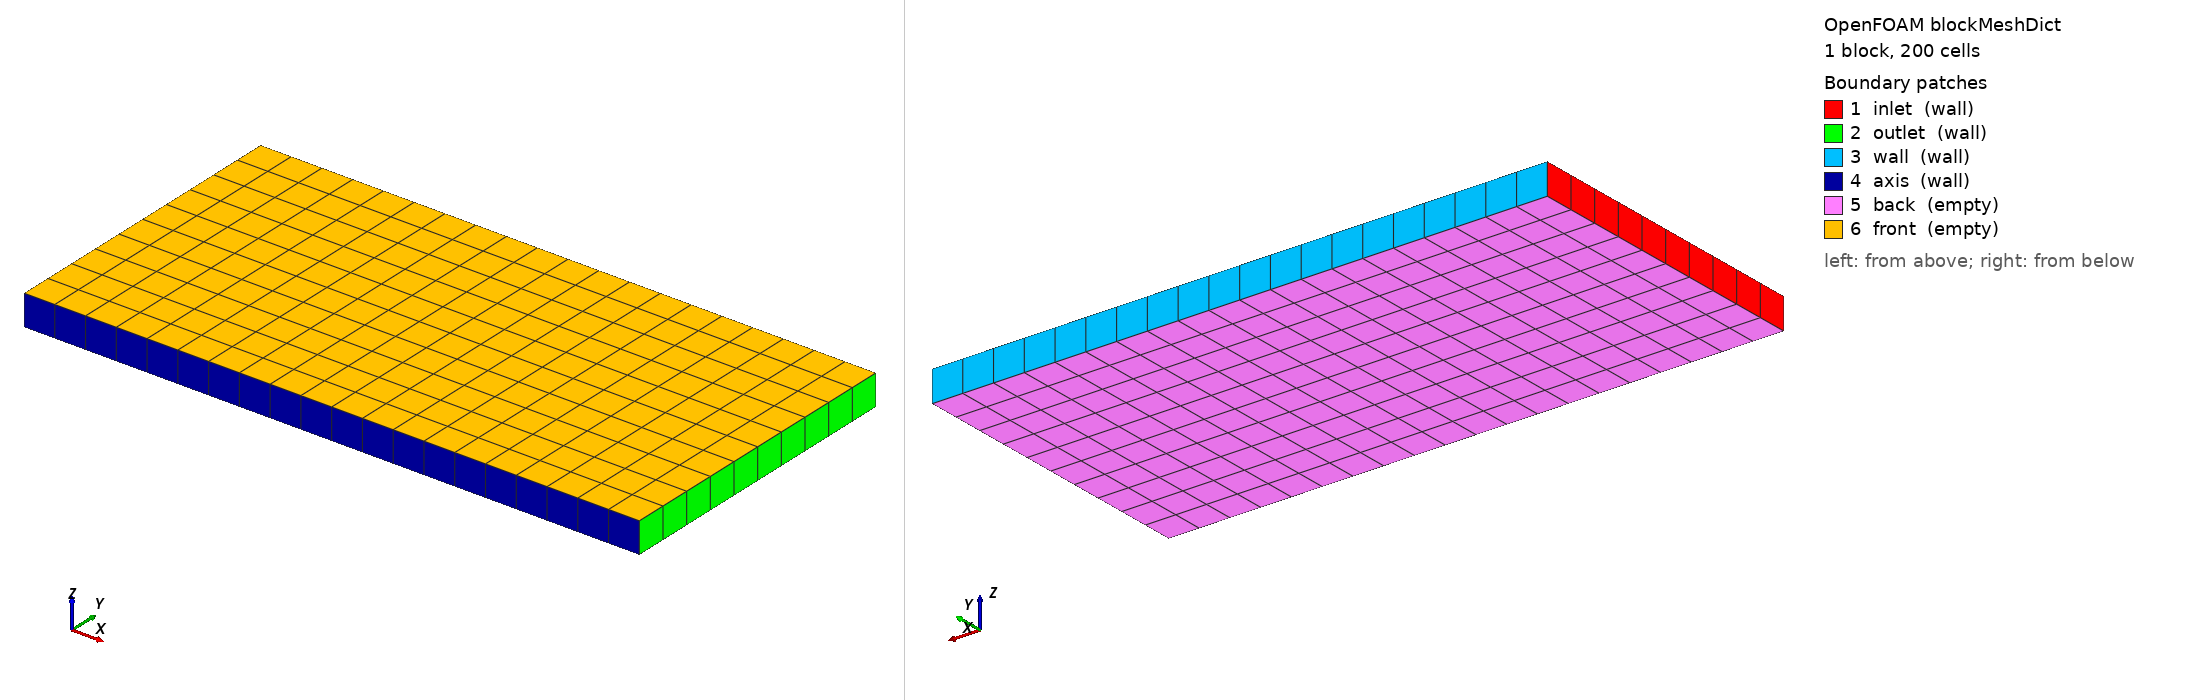

OpenFOAM case: the mesh blockMesh builds from blockMeshDict, 1 block(s), 200 cells. Boundary patches (legend numbers): 1 inlet (wall), 2 outlet (wall), 3 wall (wall), 4 axis (wall), 5 back (empty), 6 front (empty). Left view from above one corner, right view from below the opposite corner. Boundary conditions: 5 field file(s) under 0/ or 0.orig/; 6 of 6 drawn patches have an entry in a shipped field file.

=== system/blockMeshDict ===
/*--------------------------------*- C++ -*----------------------------------*\
  =========                 |
  \\      /  F ield         | OpenFOAM: The Open Source CFD Toolbox
   \\    /   O peration     | Website:  https://openfoam.org
    \\  /    A nd           | Version:  v2406
     \\/     M anipulation  |
\*---------------------------------------------------------------------------*/
FoamFile
{
    version     2.0;
    format      ascii;
    class       dictionary;
    object      blockMeshDict;
}
// * * * * * * * * * * * * * * * * * * * * * * * * * * * * * * * * * * * * * //

convertToMeters 1;

vertices
(
    (0      0      0   )
    (0.02   0      0   )
    (0.02   0.01   0   )
    (0      0.01   0   )
    (0      0      0.001)
    (0.02   0      0.001)
    (0.02   0.01   0.001)
    (0      0.01   0.001)
);

blocks
(
    hex (0 1 2 3 4 5 6 7) (20 10 1) simpleGrading (1 1 1)
);

edges
(
);

boundary
(
    inlet
    {
        type wall;
        faces
        (
            (0 4 7 3)
        );
    }
    outlet
    {
        type wall;
        faces
        (
            (1 2 6 5)
        );
    }
    wall
    {
        type wall;
        faces
        (
            (2 3 7 6)
        );
    }
    axis
    {
        type wall;
        faces
        (
            (1 0 5 4)
        );
    }
    back
    {
        type empty;
        faces
        (
            (0 2 1 3)
        );
    }
    front
    {
        type empty;
        faces
        (
            (4 5 6 7)
        );
    }

);

mergePatchPairs
(
);

// ************************************************************************* //


=== system/controlDict ===
/*--------------------------------*- C++ -*----------------------------------*\
  =========                 |
  \\      /  F ield         | OpenFOAM: The Open Source CFD Toolbox
   \\    /   O peration     | Website:  https://openfoam.org
    \\  /    A nd           | Version:  v2406
     \\/     M anipulation  |
\*---------------------------------------------------------------------------*/
FoamFile
{
    version     2.0;
    format      ascii;
    class       dictionary;
    location    "system";
    object      controlDict;
}
// * * * * * * * * * * * * * * * * * * * * * * * * * * * * * * * * * * * * * //

application porousGasificationFoam;

startFrom       latestTime;

startTime       0; 

stopAt          endTime;

endTime         5e-0;

deltaT          1e-3;

maxDeltaT	    0.001;

writeControl    adjustableRunTime;

writeInterval   1e-1;

purgeWrite      0;

writeFormat     ascii;

writePrecision  8;

writeCompression off;

timeFormat      general;

timePrecision   6;

runTimeModifiable yes;

adjustTimeStep no;

maxCo      1; 

maxDi      5000;

functions
{
//    #includeFunc  probes
//    #includeFunc  sample

    // Regression-test scalars (see applications/test/regression/).
    // The include is silent if the file is absent, so removing
    // regressionFunctions reverts the case to its original behaviour.
    #includeIfPresent "regressionFunctions"

    // ---- TUI-monitor support (probes panel + heatmap validation) ---- //

    // Probes at inlet/outlet sides, through the solid Z range, so the
    // monitor's probes panel has live data during a serial run.
    probes
    {
        type            probes;
        libs            (sampling);
        enabled         true;
        writePrecision  10;
        writeControl    timeStep;
        writeInterval   1;
        fields          (Ts porosityF Ychar);
        probeLocations
        (
            (0.002 0 0.005)   // inlet-mid
            (0.018 0 0.005)   // outlet-mid
            (0.002 0 0.003)   // inlet-bot
            (0.018 0 0.003)   // outlet-bot
            (0.002 0 0.007)   // inlet-top
            (0.018 0 0.007)   // outlet-top
        );
    }
}

// ************************************************************************* //


=== 0.orig/Us ===
/*--------------------------------*- C++ -*----------------------------------*\
  =========                 |
  \\      /  F ield         | OpenFOAM: The Open Source CFD Toolbox
   \\    /   O peration     | Website:  https://openfoam.org
    \\  /    A nd           | Version:  v2406
     \\/     M anipulation  |
\*---------------------------------------------------------------------------*/
FoamFile
{
    version     2.0;
    format      ascii;
    class       volVectorField;
    location    "0";
    object      Us;
}
// * * * * * * * * * * * * * * * * * * * * * * * * * * * * * * * * * * * * * //

dimensions      [0 1 -1 0 0 0 0];

internalField   uniform (0 0 0);

boundaryField
{
    inlet
    {
        //type            fixedValue;
        //value           uniform (0 0 0);
        type            zeroGradient;
    }
    outlet
    {
        //type            fixedValue;
        //value           uniform (0 0 0);
        type            zeroGradient;
    }
    wall
    {
        //type            fixedValue;
        //value           uniform (0 0 0);
        type            zeroGradient;
    }
    axis
    {
        type            zeroGradient;
    }
    back
    {
        type            empty;
    }
    front
    {
        type            empty;
    }
}


// ************************************************************************* //


=== 0.orig/Y0Default ===
/*--------------------------------*- C++ -*----------------------------------*\
  =========                 |
  \\      /  F ield         | OpenFOAM: The Open Source CFD Toolbox
   \\    /   O peration     | Website:  https://openfoam.org
    \\  /    A nd           | Version:  v2406
     \\/     M anipulation  |
\*---------------------------------------------------------------------------*/
FoamFile
{
    version     2.0;
    format      ascii;
    class       volScalarField;
    location    "0";
    object      Y0Default;
}
// * * * * * * * * * * * * * * * * * * * * * * * * * * * * * * * * * * * * * //

dimensions      [0 0 0 0 0 0 0];

internalField   uniform 0;

boundaryField
{
    inlet
    {
        type            fixedValue;
        value           uniform 0;
    }
    outlet
    {
        type            zeroGradient;
    }
    wall
    {
        type            zeroGradient;
    }
    axis
    {
        type            zeroGradient;
    }
    back
    {
        type            empty;
    }
    front
    {
        type            empty;
    }
}


// ************************************************************************* //


=== 0.orig/Yash ===
/*--------------------------------*- C++ -*----------------------------------*\
  =========                 |
  \\      /  F ield         | OpenFOAM: The Open Source CFD Toolbox
   \\    /   O peration     | Website:  https://openfoam.org
    \\  /    A nd           | Version:  8
     \\/     M anipulation  |
\*---------------------------------------------------------------------------*/
FoamFile
{
    version     2.0;
    format      ascii;
    class       volScalarField;
    location    "0";
    object      Yash;
}
// * * * * * * * * * * * * * * * * * * * * * * * * * * * * * * * * * * * * * //

dimensions      [0 0 0 0 0 0 0];

internalField   uniform 0;

boundaryField
{
    inlet
    {
        type            fixedValue;
        value           uniform 0;
    }
    outlet
    {
        type            zeroGradient;
    }
    wall
    {
        type            zeroGradient;
    }
    axis
    {
        type            zeroGradient;
    }
    back
    {
        type            empty;
    }
    front
    {
        type            empty;
    }
}


// ************************************************************************* //


=== 0.orig/Yhum ===
/*--------------------------------*- C++ -*----------------------------------*\
  =========                 |
  \\      /  F ield         | OpenFOAM: The Open Source CFD Toolbox
   \\    /   O peration     | Website:  https://openfoam.org
    \\  /    A nd           | Version:  v2406
     \\/     M anipulation  |
\*---------------------------------------------------------------------------*/
FoamFile
{
    version     2.0;
    format      ascii;
    class       volScalarField;
    location    "0";
    object      Yhum;
}
// * * * * * * * * * * * * * * * * * * * * * * * * * * * * * * * * * * * * * //

dimensions      [0 0 0 0 0 0 0];

internalField   uniform 0;

boundaryField
{
    inlet
    {
        type            fixedValue;
        value           uniform 1;
    }
    outlet
    {
        type            zeroGradient;
    }
    wall
    {
        type            zeroGradient;
    }
    axis
    {
        type            zeroGradient;
    }
    back
    {
        type            empty;
    }
    front
    {
        type            empty;
    }
}


// ************************************************************************* //


=== 0.orig/porosityF ===
/*--------------------------------*- C++ -*----------------------------------*\
  =========                 |
  \\      /  F ield         | OpenFOAM: The Open Source CFD Toolbox
   \\    /   O peration     | Website:  https://openfoam.org
    \\  /    A nd           | Version:  v2406
     \\/     M anipulation  |
\*---------------------------------------------------------------------------*/
FoamFile
{
    version     2.0;
    format      ascii;
    class       volScalarField;
    location    "0";
    object      porosityF;
}
// * * * * * * * * * * * * * * * * * * * * * * * * * * * * * * * * * * * * * //

dimensions      [0 0 0 0 0 0 0];

internalField   uniform 1;

boundaryField
{
    inlet
    {
        type            zeroGradient;
    }
    outlet
    {
        type            zeroGradient;
    }
    wall
    {
        type            zeroGradient;
    }
    axis
    {
        type            zeroGradient;
    }
    back
    {
        type            empty;
    }
    front
    {
        type            empty;
    }
}


// ************************************************************************* //
